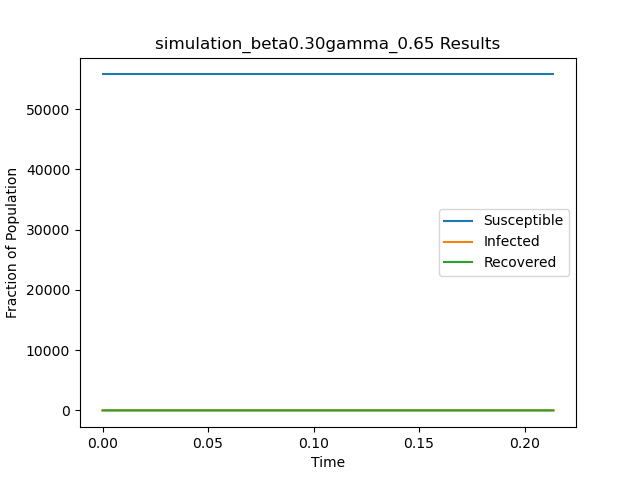

Values plotted in this chart, from the file beside it:
t, S, I, R
0.0, 55748, 1, 0
0.2137, 55748, 0, 1
